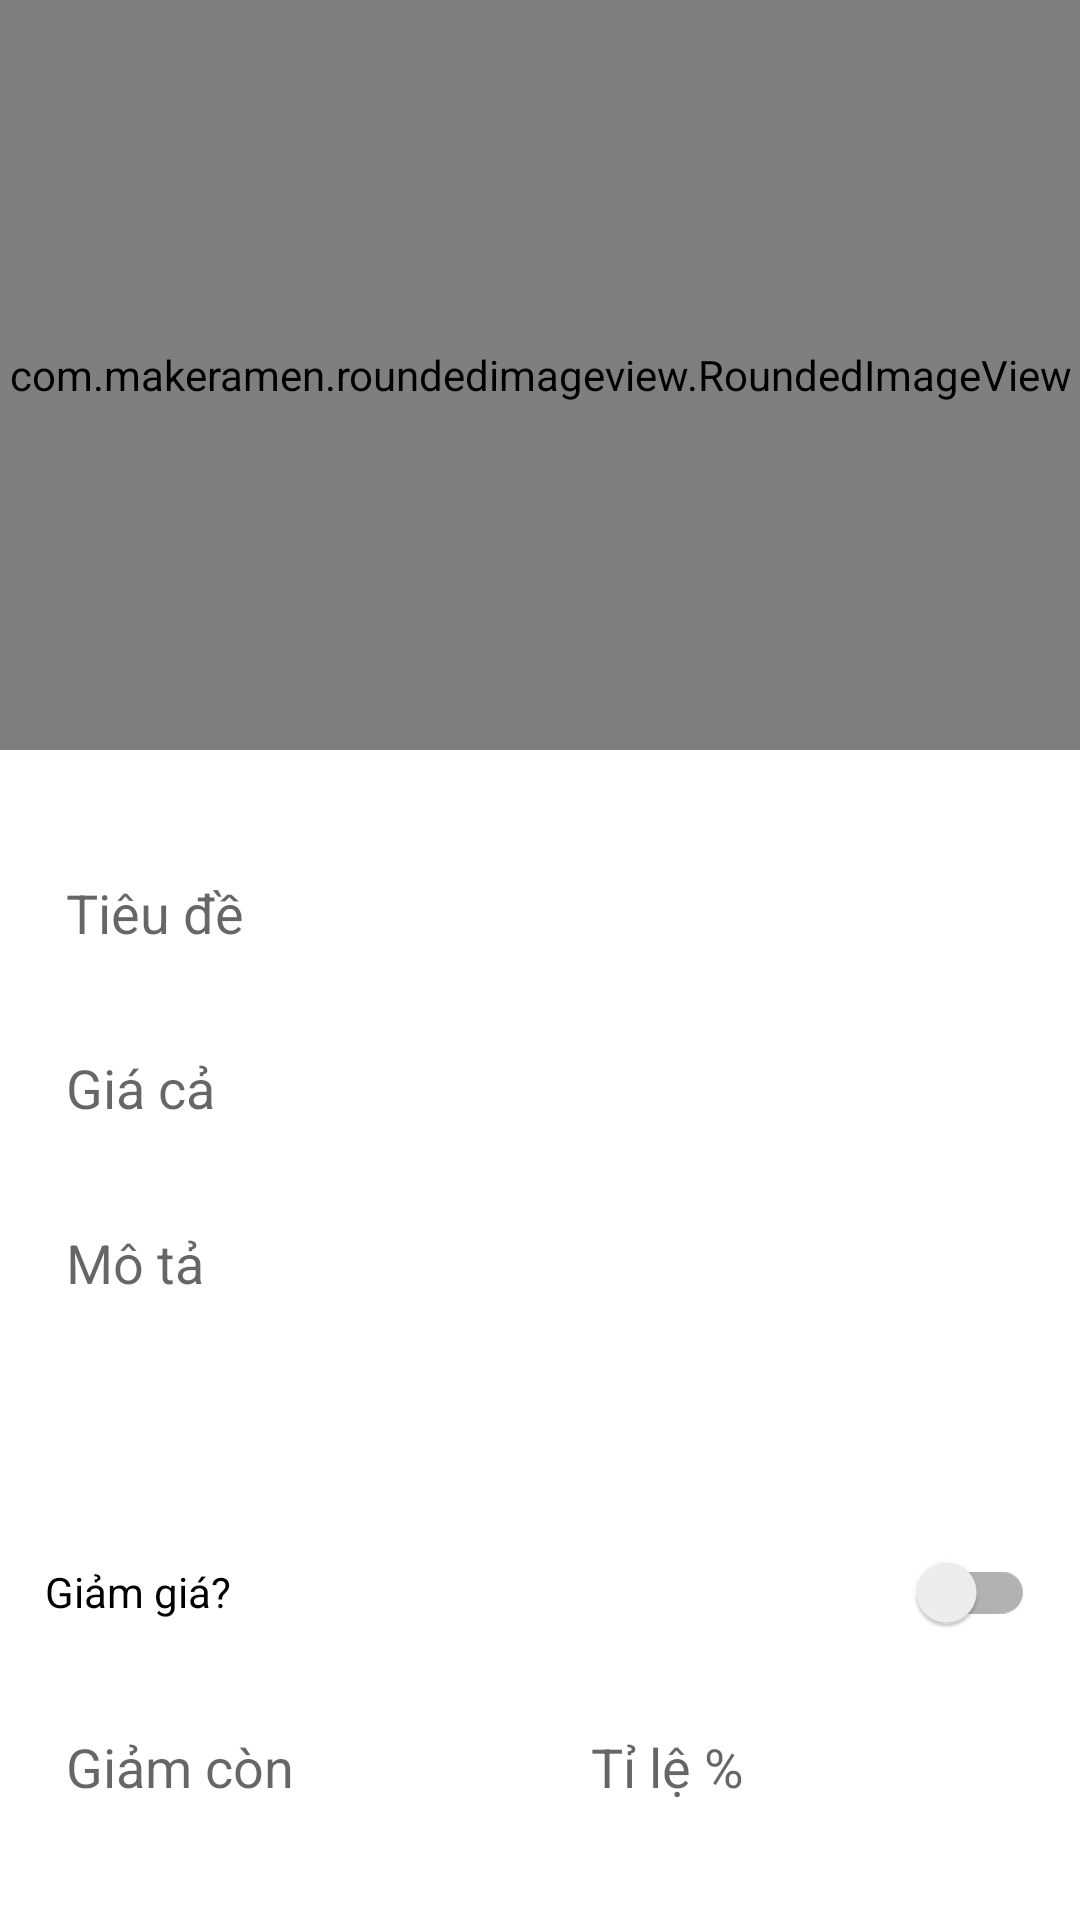

Here is an Android app screen rendered from its layout file. Give the layout XML and the strings, colors and styles it references.
<!-- AndroidManifest.xml: application theme Theme.App_BC -->
<!-- res/layout/dialog_them_moi.xml -->
<?xml version="1.0" encoding="utf-8"?>

<RelativeLayout xmlns:android="http://schemas.android.com/apk/res/android"
    android:layout_width="match_parent"
    android:layout_height="wrap_content">

    <com.makeramen.roundedimageview.RoundedImageView
        android:id="@+id/hinhSP"
        android:layout_width="match_parent"
        android:layout_height="250dp"
        android:layout_marginBottom="20dp"
        android:scaleType="centerCrop"
        android:src="@drawable/img_product_2" />
   <RelativeLayout
       android:layout_width="wrap_content"
       android:padding="10dp"
       android:layout_below="@id/hinhSP"
       android:layout_height="wrap_content">
       <EditText
           android:id="@+id/tenSP"
           android:layout_marginBottom="10dp"
           android:layout_width="match_parent"
           android:layout_height="wrap_content"
           android:hint="Tiêu đề"
           android:background="@drawable/shape_rect02"
           android:inputType="textPersonName|textCapWords"
           android:padding="12dp" />

       <EditText
           android:background="@drawable/shape_rect02"
           android:id="@+id/moTa"
           android:gravity="top|start"
           android:drawableTint="@color/colorGray02"
           android:layout_width="match_parent"
           android:layout_height="100dp"
           android:layout_marginBottom="10dp"
           android:layout_below="@id/giaCa"
           android:hint="Mô tả"
           android:inputType="textCapSentences|textMultiLine"
           android:padding="12dp" />
       <EditText
           android:background="@drawable/shape_rect02"
           android:id="@+id/giaCa"
           android:layout_marginBottom="10dp"
           android:layout_below="@id/tenSP"
           android:layout_width="match_parent"
           android:layout_height="wrap_content"
           android:hint="Giá cả"
           android:inputType="numberDecimal"
           android:padding="12dp" />

       
       <androidx.appcompat.widget.SwitchCompat
           android:id="@+id/coGiamGia"
           android:layout_width="match_parent"
           android:layout_height="wrap_content"
           android:layout_below="@id/moTa"
           android:padding="5dp"
           android:layout_marginBottom="10dp"
           android:text="Giảm giá?" />

       <LinearLayout
           android:layout_width="match_parent"
           android:layout_height="wrap_content"
           android:layout_below="@id/coGiamGia"
           android:layout_marginBottom="10dp"
           android:id="@+id/linear2"
           android:orientation="horizontal">

           <EditText
               android:background="@drawable/shape_rect02"
               android:id="@+id/giamCon"
               android:layout_width="match_parent"
               android:layout_height="wrap_content"
               android:layout_weight="1"
               android:drawablePadding="10dp"
               android:hint="Giảm còn"
               android:layout_marginEnd="5dp"
               android:inputType="numberDecimal"
               android:padding="12dp" />

           <TextView
               android:background="@drawable/shape_rect02"
               android:id="@+id/tiLe"
               android:layout_width="match_parent"
               android:layout_height="wrap_content"
               android:layout_weight="1"
               android:hint="Tỉ lệ %"
               android:textSize="18sp"
               android:layout_marginStart="5dp"
               android:inputType="textCapSentences"
               android:padding="12dp" />
       </LinearLayout>

       <androidx.appcompat.widget.AppCompatButton
           android:id="@+id/themSp"
           style="@android:style/Widget.Button"
           android:layout_width="match_parent"
           android:layout_height="wrap_content"
           android:layout_below="@id/linear2"
           android:layout_marginStart="16dp"
           android:layout_marginTop="10dp"
           android:layout_marginEnd="16dp"
           android:background="@drawable/background_btn_login"
           android:text="Thêm mới"
           android:textColor="@color/white"
           android:textSize="22dp"
           android:textStyle="bold" />
   </RelativeLayout>

</RelativeLayout>
<!-- resources referenced by this layout -->
<resources>
  <color name="colorGray02">#959595</color>
  <color name="white">#fff</color>
  <!-- drawable background_btn_login (drawable) -->
  <?xml version="1.0" encoding="utf-8"?>
  
  <selector xmlns:android="http://schemas.android.com/apk/res/android">
  <item>
      <shape android:shape="rectangle">
          <solid android:color="@color/primary"/>
          <corners android:radius="20dp"/>
      </shape>
  </item>
  </selector>
  <!-- drawable img_product_2: png bitmap (drawable, 46254 bytes) -->
  <style name="Theme.App_BC" parent="Base.Theme.App_BC_Chat">
          <item name="android:windowTranslucentNavigation">true</item>
      </style>
  <color name="primary">#F41F1F</color>
  <style name="Base.Theme.App_BC_Chat" parent="Theme.MaterialComponents.DayNight.NoActionBar">
  
  
      </style>
</resources>
